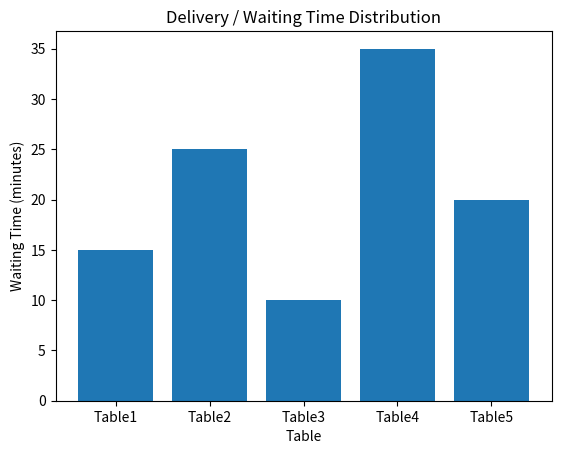

The matplotlib source for this figure:
import matplotlib.pyplot as plt

waiting_time = [15, 25, 10, 35, 20]

customer = ["Table1", "Table2", "Table3", "Table4", "Table5"]

plt.bar(customer, waiting_time)

plt.xlabel("Table")
plt.ylabel("Waiting Time (minutes)")
plt.title("Delivery / Waiting Time Distribution")

plt.show()
